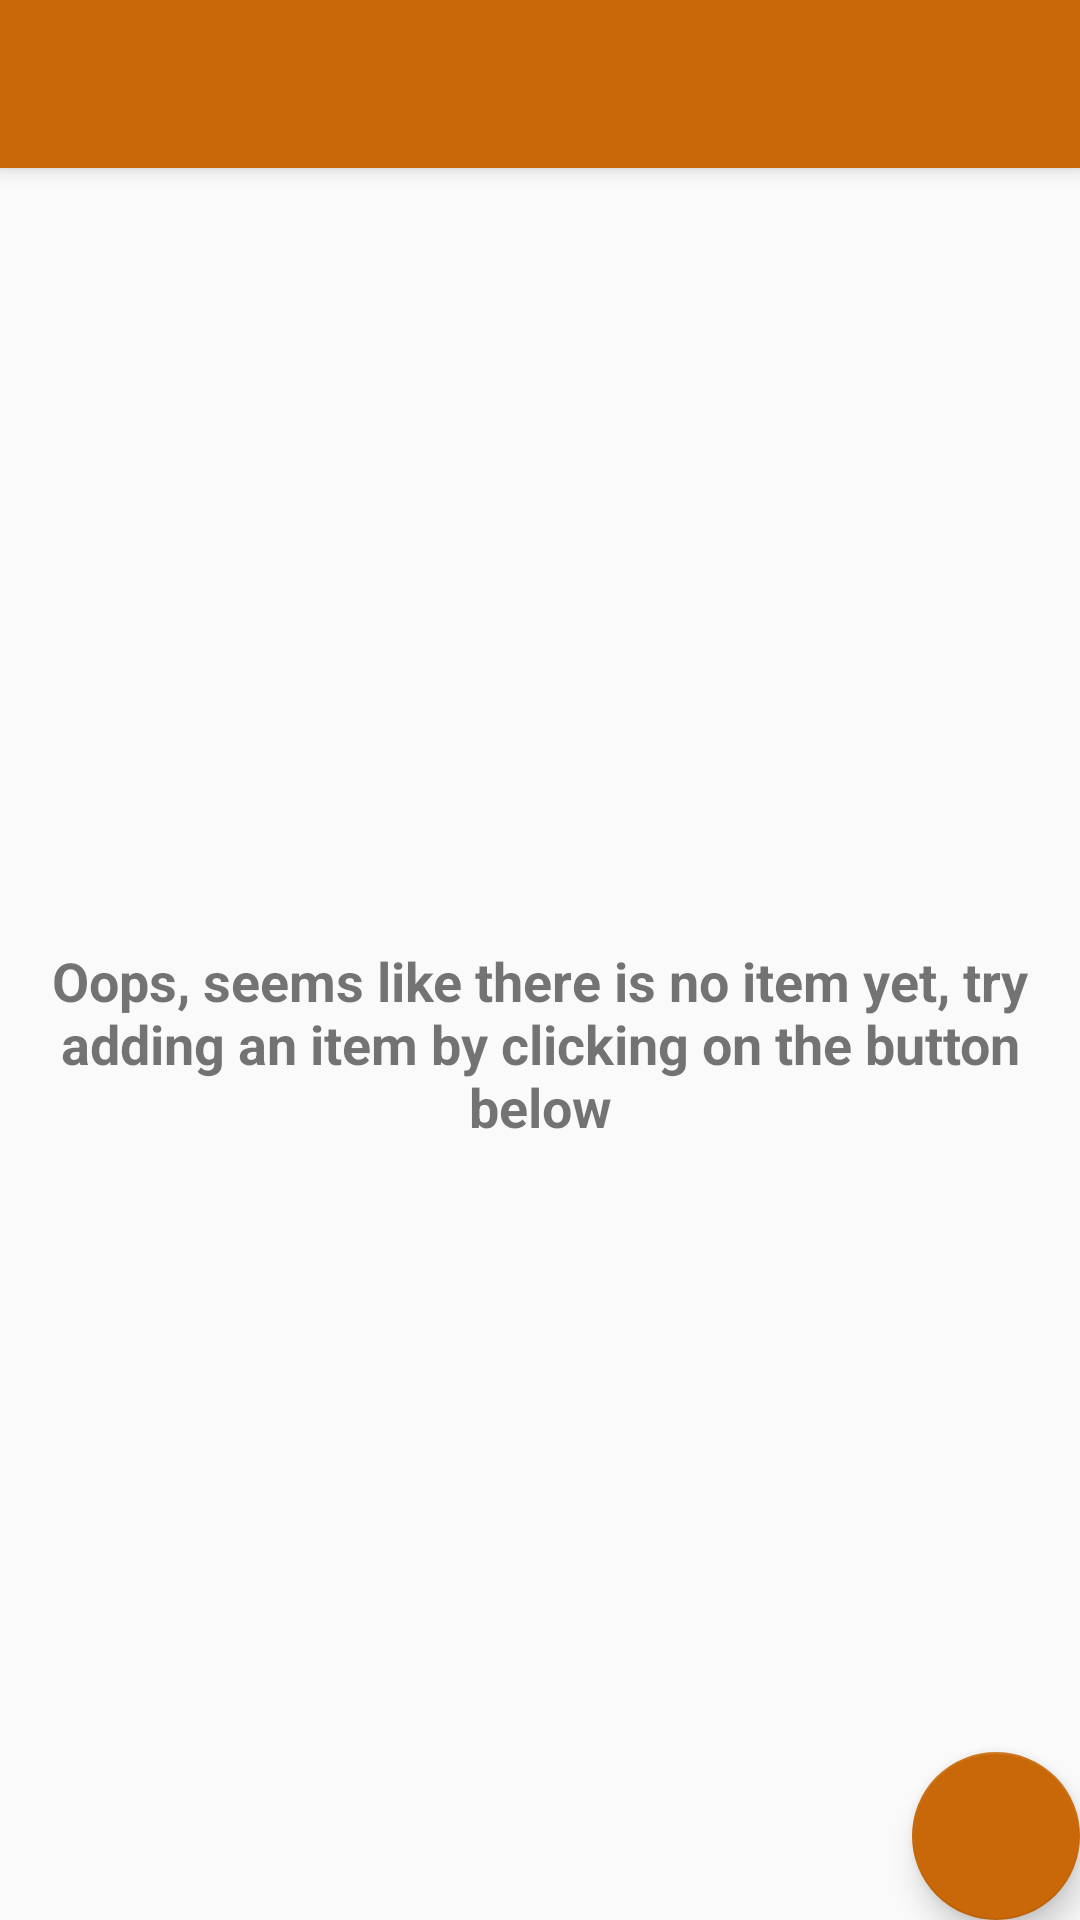

Reconstruct the res/layout file that produces this screen, plus the resources it refers to.
<!-- AndroidManifest.xml: application theme AppTheme -->
<!-- res/layout/activity_home.xml -->
<?xml version="1.0" encoding="utf-8"?>
<android.support.design.widget.CoordinatorLayout xmlns:android="http://schemas.android.com/apk/res/android"
    xmlns:app="http://schemas.android.com/apk/res-auto"
    xmlns:tools="http://schemas.android.com/tools"
    android:layout_width="match_parent"
    android:layout_height="match_parent"
    tools:context="com.example.yoma.cryptocurrency.Activities.Home">

    <android.support.design.widget.AppBarLayout
        android:layout_width="match_parent"
        android:layout_height="wrap_content"
        android:theme="@style/AppTheme.AppBarOverlay">

        <android.support.v7.widget.Toolbar
            android:id="@+id/toolbar"
            android:layout_width="match_parent"
            android:layout_height="?attr/actionBarSize"
            android:background="?attr/colorPrimary"
            app:popupTheme="@style/AppTheme.PopupOverlay" />

    </android.support.design.widget.AppBarLayout>

    <include layout="@layout/content_home" />

    <android.support.design.widget.FloatingActionButton
        android:id="@+id/fab"
        android:layout_width="wrap_content"
        android:layout_height="wrap_content"
        android:layout_gravity="bottom|end"
        android:layout_margin="@dimen/fab_margin"
        app:srcCompat="@drawable/ic_add" />

</android.support.design.widget.CoordinatorLayout>
<!-- res/layout/content_home.xml (included above) -->
<?xml version="1.0" encoding="utf-8"?>
<LinearLayout xmlns:android="http://schemas.android.com/apk/res/android"
    xmlns:app="http://schemas.android.com/apk/res-auto"
    xmlns:tools="http://schemas.android.com/tools"
    android:layout_width="match_parent"
    android:layout_height="match_parent"
    android:orientation="vertical"
    app:layout_behavior="@string/appbar_scrolling_view_behavior"
    tools:context="com.example.yoma.cryptocurrency.Activities.Home"
    tools:showIn="@layout/activity_home">

    <TextView
        android:id="@+id/tvEmpty"
        android:layout_width="match_parent"
        android:layout_height="match_parent"
        android:textAlignment="center"
        android:textSize="18sp"
        android:gravity="center_vertical"
        android:textStyle="bold"
        android:visibility="visible"
        android:text="Oops, seems like there is no item yet, try adding an item by clicking on the button below"/>

    <android.support.v7.widget.RecyclerView
        android:id="@+id/myCard_Rv"
        android:layout_width="match_parent"
        android:layout_height="match_parent">

    </android.support.v7.widget.RecyclerView>

</LinearLayout>
<!-- resources referenced by this layout -->
<resources>
  <style name="AppTheme.AppBarOverlay" parent="ThemeOverlay.AppCompat.Dark.ActionBar" />
  <style name="AppTheme.PopupOverlay" parent="ThemeOverlay.AppCompat.Light" />
  <style name="AppTheme" parent="Theme.AppCompat.Light.DarkActionBar">
          
          <item name="colorPrimary">@color/colorPrimary</item>
          <item name="colorPrimaryDark">@color/colorPrimaryDark</item>
          <item name="colorAccent">@color/colorAccent</item>
      </style>
  <color name="colorPrimary">#c96808</color>
  <color name="colorPrimaryDark">#c96808</color>
  <color name="colorAccent">#c96808</color>
</resources>
